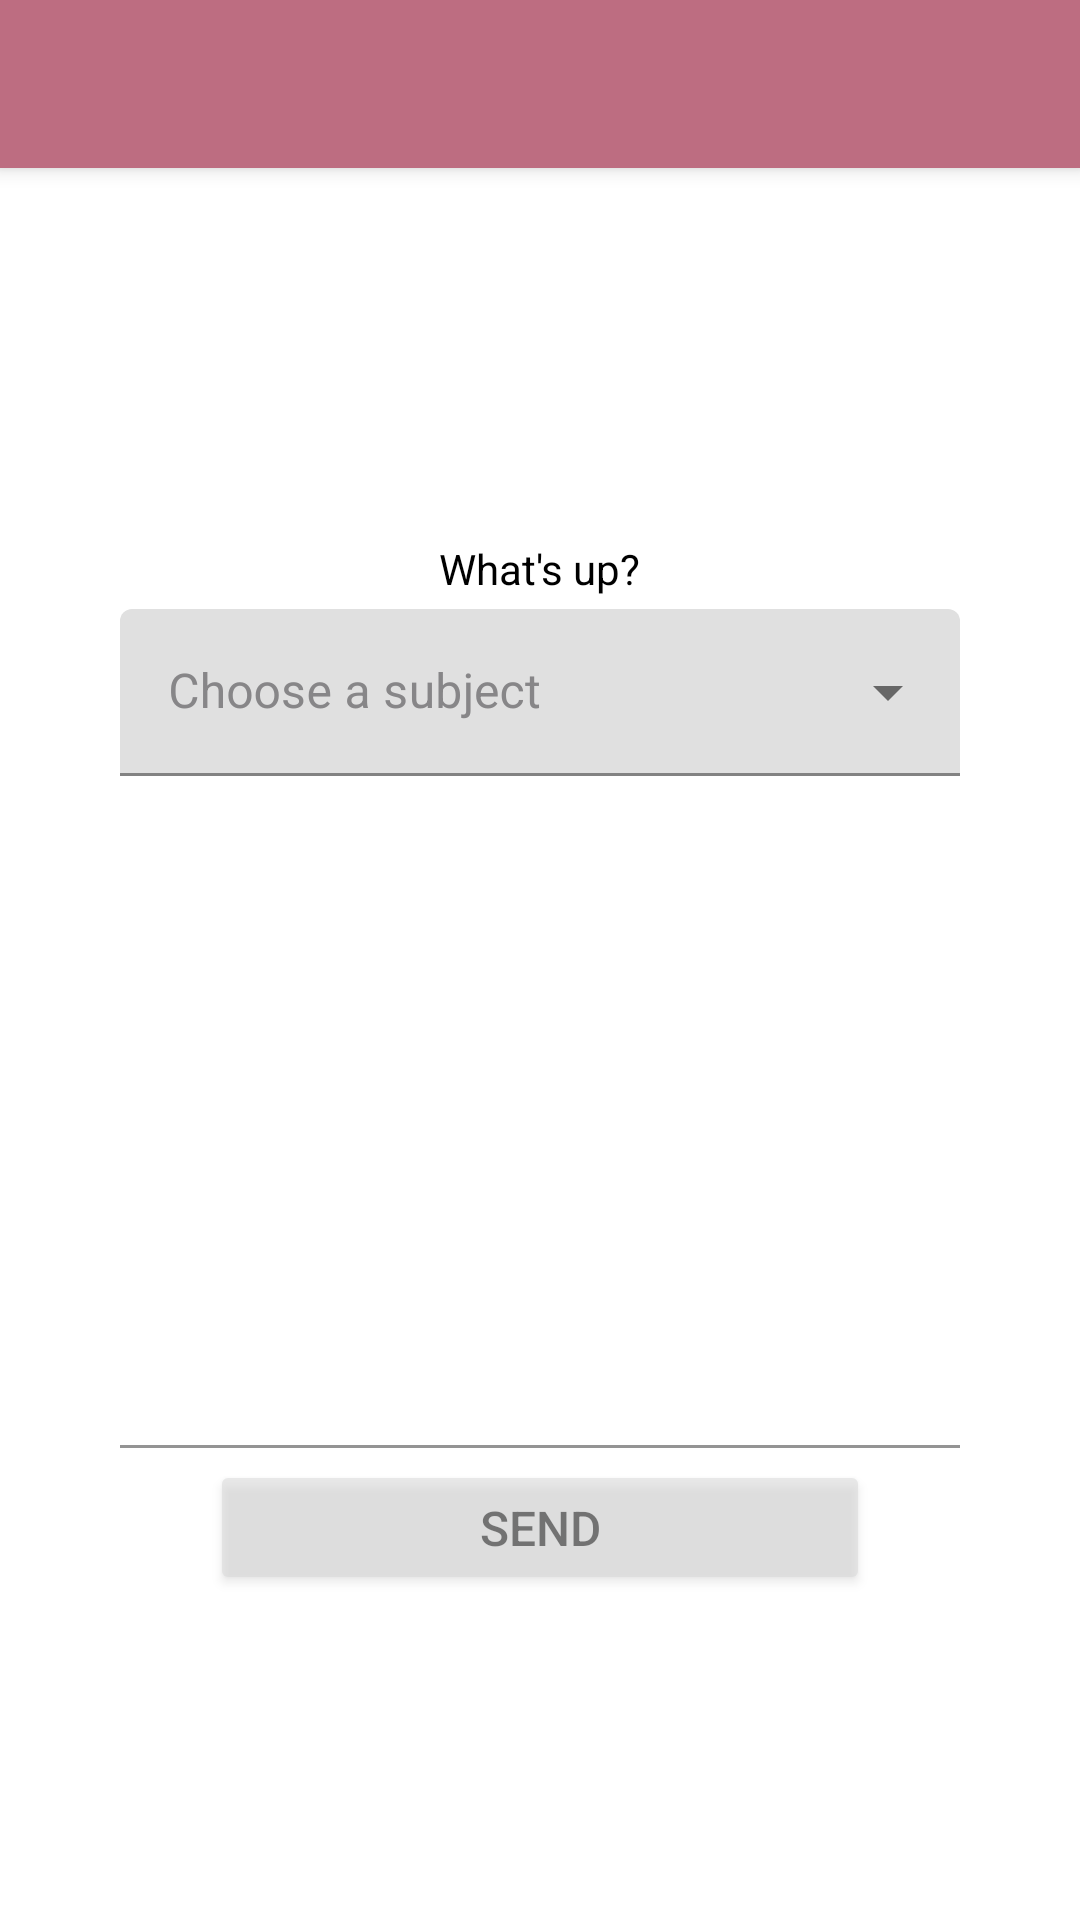

Layout XML and referenced resources for this Android screen:
<!-- AndroidManifest.xml: application theme Theme.Giros_app -->
<!-- res/layout/fragment_ask_que.xml -->
<?xml version="1.0" encoding="utf-8"?>
<layout
    xmlns:android="http://schemas.android.com/apk/res/android"
    xmlns:app="http://schemas.android.com/apk/res-auto">

    <androidx.constraintlayout.widget.ConstraintLayout
        android:layout_width="match_parent"
        android:layout_height="match_parent">
        <include layout="@layout/menu_bar_main"/>

        <TextView
            android:id="@+id/textView_supp"
            android:layout_width="wrap_content"
            android:layout_height="wrap_content"
            android:layout_marginTop="180dp"
            android:text="What's up?"
            app:layout_constraintEnd_toEndOf="parent"
            app:layout_constraintStart_toStartOf="parent"
            app:layout_constraintTop_toTopOf="parent" />

        <com.google.android.material.textfield.TextInputLayout
            android:id="@+id/spinner_menu"
            style="@style/Widget.MaterialComponents.TextInputLayout.FilledBox.ExposedDropdownMenu"
            android:layout_width="280dp"
            android:layout_height="wrap_content"
            android:layout_marginTop="4dp"
            android:hint="Choose a subject"
            android:textSize="16dp"
            android:textColorHint="@color/dark_grey"
            app:boxStrokeColor="@color/dirty_pink"
            app:hintTextColor="@color/dark_grey"
            app:passwordToggleTint="@color/dark_grey"
            app:layout_constraintEnd_toEndOf="parent"
            app:layout_constraintStart_toStartOf="parent"
            app:layout_constraintTop_toBottomOf="@+id/textView_supp">

            <AutoCompleteTextView
                android:id="@+id/spinner"
                android:layout_width="fill_parent"
                android:layout_height="match_parent"
                android:popupBackground="?attr/textInputLayoutBackground"
                android:inputType="none"/>
        </com.google.android.material.textfield.TextInputLayout>

        <com.google.android.material.textfield.TextInputLayout
            android:id="@+id/editTextSupp_1_layout"
            android:layout_width="280dp"
            android:layout_height="220dp"
            android:layout_marginTop="4dp"
            android:textColorHint="@color/dark_grey"
            app:boxBackgroundColor="?attr/textInputLayoutBackground"
            app:boxStrokeColor="@color/dirty_pink"
            app:counterOverflowTextColor="@color/dark_grey"
            app:hintTextColor="@color/dirty_pink"
            app:layout_constraintEnd_toEndOf="parent"
            app:layout_constraintStart_toStartOf="parent"
            app:layout_constraintTop_toBottomOf="@+id/spinner_menu">

            <EditText
                android:id="@+id/editTextSupp_1"
                android:layout_width="match_parent"
                android:layout_height="match_parent"
                android:textSize="16dp"/>
        </com.google.android.material.textfield.TextInputLayout>

        <Button
            android:id="@+id/button_send"
            android:layout_width="220dp"
            android:layout_height="45dp"
            android:layout_marginTop="4dp"
            android:alpha="0.5"
            android:text="Send"
            android:textSize="16dp"
            app:layout_constraintEnd_toEndOf="parent"
            app:layout_constraintStart_toStartOf="parent"
            app:layout_constraintTop_toBottomOf="@+id/editTextSupp_1_layout" />


    </androidx.constraintlayout.widget.ConstraintLayout>
</layout>
<!-- res/layout/menu_bar_main.xml (included above) -->
<?xml version="1.0" encoding="utf-8"?>
<androidx.coordinatorlayout.widget.CoordinatorLayout
    xmlns:android="http://schemas.android.com/apk/res/android"
    xmlns:tools="http://schemas.android.com/tools"
    android:layout_width="match_parent"
    android:layout_height="match_parent"
    tools:context=".MainActivity">
    <com.google.android.material.appbar.AppBarLayout
        android:layout_width="match_parent"
        android:layout_height="wrap_content">
        <androidx.appcompat.widget.Toolbar
            android:id="@+id/toolbar"
            android:layout_width="match_parent"
            android:layout_height="?attr/actionBarSize"
            android:background="?attr/colorPrimary"/>
    </com.google.android.material.appbar.AppBarLayout>
</androidx.coordinatorlayout.widget.CoordinatorLayout>
<!-- resources referenced by this layout -->
<resources>
  <color name="dark_grey">#878688</color> //other text
  <color name="dirty_pink">#8A616C</color> //important text
  <style name="Theme.Giros_app" parent="Theme.MaterialComponents.DayNight.NoActionBar">
        
          <item name="android:windowBackground">@color/light_mode</item>
          <item name="android:textColor">@color/black</item>
  
          
          
          <item name="colorPrimary">@color/dark_pink</item>
          <item name="colorPrimaryVariant">@color/black</item>
          <item name="colorOnPrimary">@color/white</item>
          <item name="textInputLayoutBackground">@color/light_mode</item>
          <item name="cardViewBackground">@color/white</item>
          
          <item name="colorSecondary">@color/black</item>
          <item name="colorSecondaryVariant">@color/black</item>
          <item name="colorOnSecondary">@color/black</item>
          <item name="windowActionBar">false</item>
          <item name="windowNoTitle">true</item>
          
          <item name="android:statusBarColor">?attr/colorPrimaryVariant</item>
          
      </style>
  <color name="black">#FF000000</color>
      //important text
      //other text
      //icon background
  <color name="dark_pink">#BD6D81</color> //important icon background
  <color name="white">#FFFFFFFF</color> //default background
</resources>
